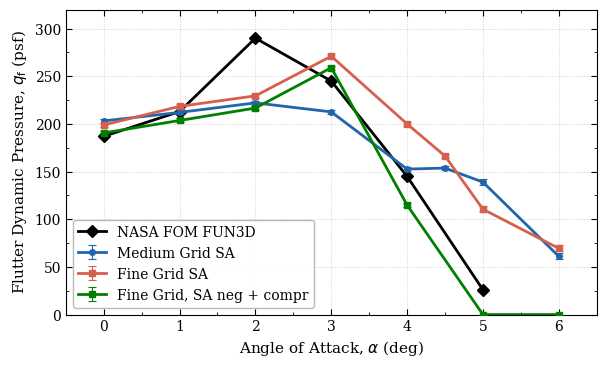
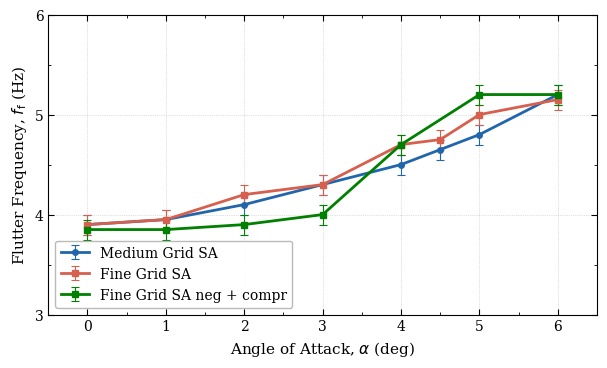
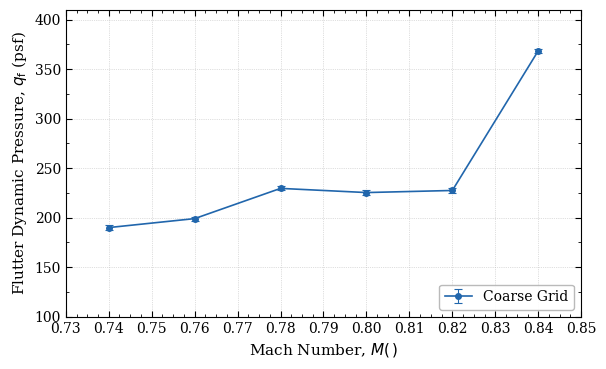
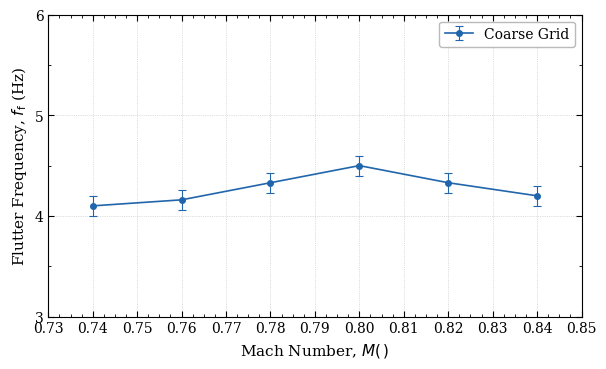

Python code for these plots, in order:
import matplotlib.pyplot as plt
import matplotlib.ticker as ticker
import numpy as np

# 0 deg: 9650 3.90 Hz
# 1 deg: 10075 3.95 Hz
# 2 deg: 10550 4.10 Hz
# 3 deg: 10100 4.33 Hz
# 4 deg:  7250 4.5 Hz 
# 4.5 deg: 7300 4.65 Hz
# 5 deg: 6600 4.75 Hz 
# 6 deg: 2900, 5.2 Hz pitch


"""
finer grid
0. deg: 9250 3.90 Hz
1. deg: 10500 3.90 Hz
2. deg: 11250 > q > 11210 4.3 Hz
3. deg: 10600 < q < 10800 4.5 Hz
4. deg: 9500???
4.5 deg: 7800 4.8 Hz
5. deg: 0.?? 5.1 Hz 
6. deg: 3300

2D fine grid

0. deg: 9450 3.93 Hz
1. deg: 10500 3.90 Hz
2. deg: 11250 > q > 11210 4.3 Hz -> 12000 
3. deg: 10600 < q < 10800 4.5 Hz -> 12750-13000 4.03 Hz 
4. deg: 9500??? 4.6 Hz?
4.5 deg: 7900 4.7 Hz
5. deg: 5250 4.75 Hz 
6. deg: 3300??? 5 Hz 


2D SA options

3. deg: 12400 3.99 Hz 
4. deg: 5500 4.75 Hz 
5. deg: 0. 5.20
6. deg: 0. 5.20 Hz

"""


"""
2D fine grid

AOA = 3 deg 

M = 0.74: 9020
M = 0.76: 
M = 0.78:
M = 0.80:  10600 < q < 10800 4.5 Hz
M = 0.82:  
M = 0.84: < 17500 (divergence!) 
"""

"""
AOA = 3 deg 

M = 0.74: 9020
M = 0.76: 9450  4.16 Hz 
M = 0.78: 10900 4.33 Hz 
M = 0.80:  10600 < q < 10800 4.5 Hz
M = 0.82:  10800 4.33 Hz  
M = 0.84: < 17500 (divergence!) 
"""

# 2D medium, fine grid + SA options 
aoa_1 = [0., 1., 2., 3., 4., 4.5, 5., 6.]
q_flutter_1 = np.array([9650., 10075., 10550., 10100., 7250., 7300., 6600., 2900. ])/47.5
q_flutter_2 = np.array([9450., 10375., 10900., 12875., 9500., 7900., 5250., 3300. ])/47.5
q_f_error_1 = np.array([100., 100., 100., 100., 100., 100., 150., 150.])/47.5
q_f_error_2 = np.array([100., 100., 100., 100., 100., 100., 150., 150.])/47.5

aoa_SAopt = [0., 1., 2., 3., 4., 5., 6.]
q_flutter_SAopt = np.array([9125., 9750., 10375., 12400., 5500., 0., 0.])/47.883
f_flutter_SAopt = np.array([3.85, 3.85, 3.90, 4.0, 4.7, 5.2, 5.2])
q_f_error_SAopt = np.array([100., 100., 100., 100., 100., 0., 0.])/47.883

f_flutter_1 = np.array([3.90, 3.95, 4.1, 4.3, 4.5, 4.65, 4.80, 5.20])
f_error_1 = np.array([0.1, 0.1, 0.1, 0.1, 0.1, 0.1, 0.1, 0.1])

f_flutter_2 = np.array([3.90, 3.95, 4.2, 4.3, 4.7, 4.75, 5.0, 5.15])
f_error_2 = np.array([0.1, 0.1, 0.1, 0.1, 0.1, 0.1, 0.1, 0.1])

# Bret's results 
aoa_FUN3D = np.array([0., 1., 2., 3., 4., 5.])
q_flutter_FUN3D = np.array([187., 213.,290., 245.,145., 26.])


#f_flutter_SAopt = np.array([4.0, 4.75, 5.2, 5.2])
f_error_SAopt = np.array([0.1, 0.1, 0.1, 0.1, 0.1, 0.1, 0.1])

aoa_sa = [0., 1., 2., 3., 4., 5.]
aoa_sst = [0., 1., 2., 3., 4., 5., 6.]
q_flutter_sst = np.array([259., 406., 460., 405., 284., 150., 14.])
q_flutter_sa = np.array([297., 282., 388., 290., 145., 2.])

mach = np.array([0.74, 0.76, 0.78, 0.80, 0.82, 0.84])
q_flutter_machsweep = np.array([9020., 9450., 10900., 10700., 10800., 17500. ])/47.5
f_flutter_mach = np.array([4.10, 4.16, 4.33, 4.5, 4.33, 4.20])
q_f_error_machsweep = np.array([100., 100., 100., 100., 100., 100.])/47.5
f_error_machsweep = np.array([0.1, 0.1, 0.1, 0.1, 0.1, 0.1])

plt.rcParams.update({
    # Typography
    "font.family": "serif",
    "font.serif": ["Times New Roman", "DejaVu Serif"],
    "font.size": 10,
    "axes.labelsize": 11,
    "axes.titlesize": 11,
    "xtick.labelsize": 10,
    "ytick.labelsize": 10,
    "legend.fontsize": 10,

    # Axes & ticks
    "axes.linewidth": 0.8,
    "xtick.direction": "in",
    "ytick.direction": "in",
    "xtick.major.size": 4,
    "ytick.major.size": 4,
    "xtick.minor.size": 2,
    "ytick.minor.size": 2,
    "xtick.minor.visible": True,
    "ytick.minor.visible": True,
    "xtick.top": True,
    "ytick.right": True,

    # Grid
    "axes.grid": True,
    "grid.alpha": 0.8,
    "grid.linestyle": ":",
    "grid.linewidth": 0.5,

    # Lines & markers
    "lines.linewidth": 1.2,

    # Figure
    "figure.dpi": 150,
    "savefig.dpi": 300,
    "savefig.bbox": "tight",
})

# --- Colors: accessible, journal-safe (works in B&W too) ---
COLOR_MEDIUM = "#2166ac"   # Blue
COLOR_FINE   = "#d6604d"   # Red-orange

fig, ax = plt.subplots(figsize=(6.0, 3.6))   # ~1-column width for most journals

ax.errorbar(
    aoa_1, q_flutter_1, yerr=q_f_error_1,
    color=COLOR_MEDIUM, marker="o", markersize=4,
    capsize=3, capthick=0.8, elinewidth=0.8,
    linewidth=2, label="Medium Grid SA",
    zorder=3
)
ax.errorbar(
    aoa_1, q_flutter_2, yerr=q_f_error_2,
    color=COLOR_FINE, marker="s", markersize=4,
    capsize=3, capthick=0.8, elinewidth=0.8,
    linewidth=2, linestyle="-", label="Fine Grid SA",
    zorder=3
)

ax.errorbar(
    aoa_SAopt, q_flutter_SAopt, yerr=q_f_error_SAopt,
    color="green", marker="s", markersize=4,
    capsize=3, capthick=0.8, elinewidth=0.8,
    linewidth=2, linestyle="-", label="Fine Grid, SA neg + compr",
    zorder=3
)

plt.plot(aoa_FUN3D,q_flutter_FUN3D,'k-',marker="D",linewidth=2,label="NASA FOM FUN3D")

ax.set_xlabel(r'Angle of Attack, $\alpha$ (deg)')
ax.set_ylabel(r'Flutter Dynamic Pressure, $q_\mathrm{f}$ (psf)')
###ax.set_title(r'BSCW, $M = 0.80$, SU2 Response', pad=6)

ax.set_xlim(-0.5, 6.5)
ax.set_ylim(0, 320)

ax.xaxis.set_major_locator(ticker.MultipleLocator(1))
ax.xaxis.set_minor_locator(ticker.MultipleLocator(0.5))
ax.yaxis.set_major_locator(ticker.MultipleLocator(50))
ax.yaxis.set_minor_locator(ticker.MultipleLocator(25))

legend = ax.legend(
    loc="lower left",
    frameon=True,
    framealpha=0.9,
    edgecolor="0.7",
    handlelength=2.0,
)

plt.tight_layout(pad=0.5)
plt.savefig("flutter_pressure_pub.pdf")   # vector PDF for submission
plt.savefig("flutter_pressure_pub.png", dpi=300)
plt.show()


fig, ax = plt.subplots(figsize=(6.0, 3.6))   # ~1-column width for most journals

ax.errorbar(
    aoa_1, f_flutter_1, yerr=f_error_1,
    color=COLOR_MEDIUM, marker="o", markersize=4,
    capsize=3, capthick=0.8, elinewidth=0.8,
    linewidth=2, label="Medium Grid SA",
    zorder=3
)
ax.errorbar(
    aoa_1, f_flutter_2, yerr=f_error_2,
    color=COLOR_FINE, marker="s", markersize=4,
    capsize=3, capthick=0.8, elinewidth=0.8,
    linewidth=2, linestyle="-", label="Fine Grid SA",
    zorder=3
)

ax.errorbar(
    aoa_SAopt, f_flutter_SAopt, yerr=f_error_SAopt,
    color="green", marker="s", markersize=4,
    capsize=3, capthick=0.8, elinewidth=0.8,
    linewidth=2, linestyle="-", label="Fine Grid SA neg + compr",
    zorder=3
)

ax.set_xlabel(r'Angle of Attack, $\alpha$ (deg)')
ax.set_ylabel(r'Flutter Frequency, $f_\mathrm{f}$ (Hz)')
#ax.set_title(r'BSCW, $M = 0.80$, SU2 Response', pad=6)

ax.set_xlim(-0.5, 6.5)
ax.set_ylim(3.00, 6.00)

ax.xaxis.set_major_locator(ticker.MultipleLocator(1))
ax.xaxis.set_minor_locator(ticker.MultipleLocator(0.5))
ax.yaxis.set_major_locator(ticker.MultipleLocator(1))
ax.yaxis.set_minor_locator(ticker.MultipleLocator(0.5))

legend = ax.legend(
    loc="lower left",
    frameon=True,
    framealpha=0.9,
    edgecolor="0.7",
    handlelength=2.0,
)

plt.tight_layout(pad=0.5)
plt.savefig("flutter_freq.pdf")   # vector PDF for submission
plt.savefig("flutter_freq.png", dpi=300)
plt.show()



fig, ax = plt.subplots(figsize=(6, 3.6))   # ~1-column width for most journals

ax.errorbar(
    mach, q_flutter_machsweep,yerr=q_f_error_machsweep,
    color=COLOR_MEDIUM, marker="o", markersize=4,
    capsize=3, capthick=0.8, elinewidth=0.8,
    linewidth=1.2, label="Coarse Grid",
    zorder=3
)

# plt.plot(mach,q_flutter_machsweep)

ax.set_xlabel(r'Mach Number, $M (\,)$')
ax.set_ylabel(r'Flutter Dynamic Pressure, $q_\mathrm{f}$ (psf)')

# ax.set_xlim(-0.5, 6.5)
# ax.set_ylim(3.00, 6.00)

ax.set_xlim(0.73, 0.85)
ax.set_ylim(100, 410)

ax.xaxis.set_major_locator(ticker.MultipleLocator(0.01))
ax.xaxis.set_minor_locator(ticker.MultipleLocator(0.0025))
ax.yaxis.set_major_locator(ticker.MultipleLocator(50))
ax.yaxis.set_minor_locator(ticker.MultipleLocator(25))

legend = ax.legend(
    loc="lower right",
    frameon=True,
    framealpha=0.9,
    edgecolor="0.7",
    handlelength=2.0,
)

plt.tight_layout(pad=0.5)
plt.savefig("flutter_freq_machsweep.pdf")   # vector PDF for submission
plt.savefig("flutter_freq_machsweep.png", dpi=300)
plt.show()


fig, ax = plt.subplots(figsize=(6.0, 3.6))   # ~1-column width for most journals

ax.errorbar(
    mach, f_flutter_mach, yerr=f_error_machsweep,
    color=COLOR_MEDIUM, marker="o", markersize=4,
    capsize=3, capthick=0.8, elinewidth=0.8,
    linewidth=1.2, label="Coarse Grid",
    zorder=3
)

ax.set_xlabel(r'Mach Number, $M (\,)$')
ax.set_ylabel(r'Flutter Frequency, $f_\mathrm{f}$ (Hz)')
#ax.set_title(r'BSCW, $M = 0.80$, SU2 Response', pad=6)


ax.set_xlim(0.73, 0.85)
ax.set_ylim(3.00, 6.00)

ax.xaxis.set_major_locator(ticker.MultipleLocator(0.01))
ax.xaxis.set_minor_locator(ticker.MultipleLocator(0.0025))
ax.yaxis.set_major_locator(ticker.MultipleLocator(1))
ax.yaxis.set_minor_locator(ticker.MultipleLocator(0.5))

legend = ax.legend(
    loc="upper right",
    frameon=True,
    framealpha=0.9,
    edgecolor="0.7",
    handlelength=2.0,
)

plt.tight_layout(pad=0.5)
plt.savefig("flutter_freq_machsweep.pdf")   # vector PDF for submission
plt.savefig("flutter_freq_machsweep.png", dpi=300)
plt.show()
